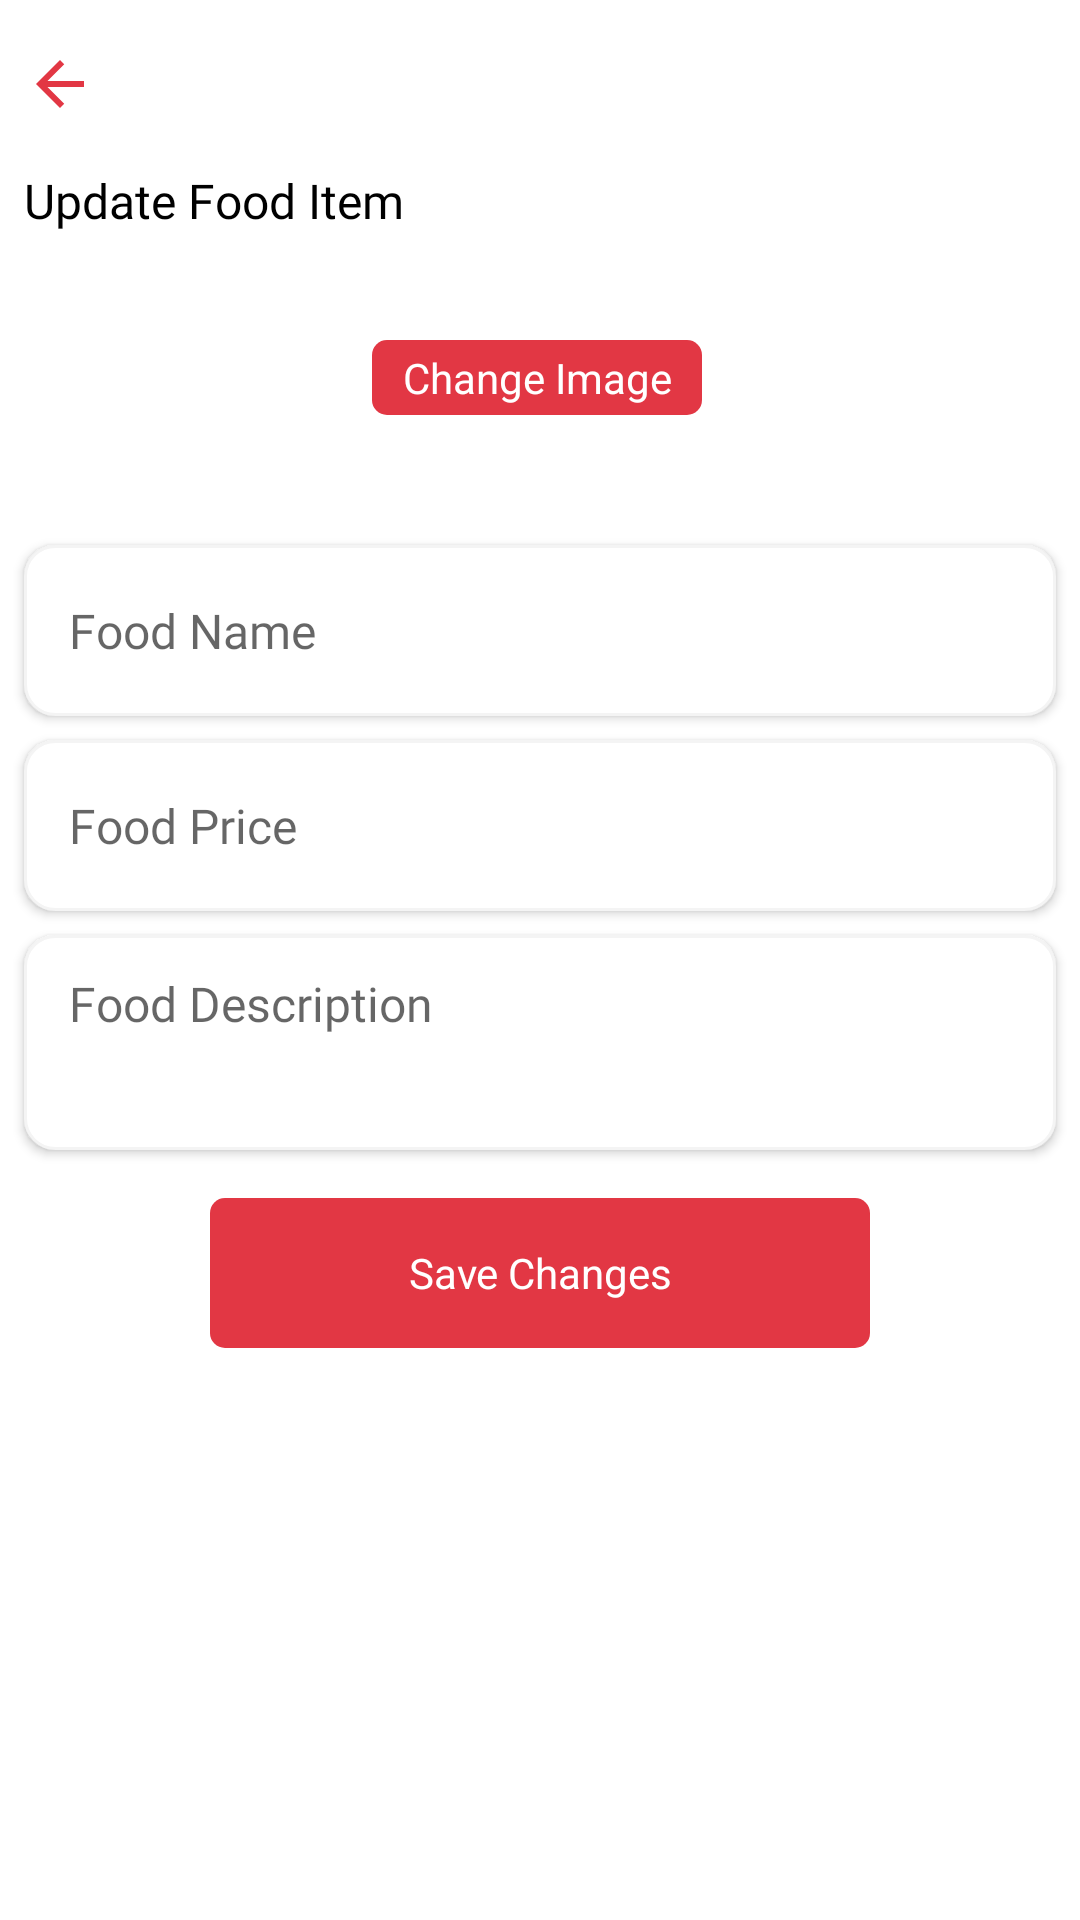

Android layout source for this screen:
<!-- AndroidManifest.xml: application theme Theme.AdminWaveOfFood -->
<!-- res/layout/activity_update_food_item.xml -->
<?xml version="1.0" encoding="utf-8"?>
<androidx.constraintlayout.widget.ConstraintLayout
    xmlns:android="http://schemas.android.com/apk/res/android"
    xmlns:app="http://schemas.android.com/apk/res-auto"
    xmlns:tools="http://schemas.android.com/tools"
    android:id="@+id/main"
    android:layout_width="match_parent"
    android:layout_height="match_parent"
    tools:context=".UpdateFoodItemActivity">

    <TextView
        android:id="@+id/textView26"
        android:layout_width="wrap_content"
        android:layout_height="wrap_content"
        android:layout_marginStart="8dp"
        android:layout_marginTop="16dp"
        android:fontFamily="@font/lato_bold"
        android:text="Update Food Item"
        android:textColor="@color/black"
        android:textSize="16sp"
        app:layout_constraintStart_toStartOf="parent"
        app:layout_constraintTop_toBottomOf="@+id/backNavigation" />












    <com.google.android.material.imageview.ShapeableImageView
        android:id="@+id/imageViewUpdate"
        android:layout_width="100dp"
        android:layout_height="80dp"
        android:layout_marginStart="16dp"
        android:layout_marginTop="8dp"
        android:scaleType="centerCrop"
        app:layout_constraintStart_toStartOf="parent"
        app:layout_constraintTop_toBottomOf="@+id/textView26"
        app:shapeAppearanceOverlay="@style/RoundedImage"
        tools:srcCompat="@tools:sample/avatars" />

    <TextView
        android:id="@+id/textViewChangeImage"
        android:layout_width="110dp"
        android:layout_height="25dp"
        android:layout_marginStart="8dp"
        android:background="@drawable/delete_button_design"
        android:foreground="?attr/selectableItemBackground"
        android:gravity="center"
        android:text="@string/change_image"
        android:textColor="@color/white"
        app:layout_constraintBottom_toBottomOf="@+id/imageViewUpdate"
        app:layout_constraintStart_toEndOf="@+id/imageViewUpdate"
        app:layout_constraintTop_toTopOf="@+id/imageViewUpdate" />

    <EditText
        android:id="@+id/editTextName"
        android:layout_width="0dp"
        android:layout_height="57dp"
        android:layout_marginStart="8dp"
        android:layout_marginTop="16dp"
        android:layout_marginEnd="8dp"
        android:background="@drawable/edittextshape"
        android:elevation="2dp"
        android:ems="10"
        android:fontFamily="@font/lato"
        android:hint="@string/food_names"
        android:inputType="text"
        android:paddingLeft="15dp"
        android:textSize="16sp"
        app:layout_constraintEnd_toEndOf="parent"
        app:layout_constraintStart_toStartOf="parent"
        app:layout_constraintTop_toBottomOf="@+id/imageViewUpdate" />

    <EditText
        android:id="@+id/editTextPrice"
        android:layout_width="0dp"
        android:layout_height="57dp"
        android:layout_marginStart="8dp"
        android:layout_marginTop="8dp"
        android:layout_marginEnd="8dp"
        android:background="@drawable/edittextshape"
        android:elevation="2dp"
        android:ems="10"
        android:fontFamily="@font/lato"
        android:hint="@string/food_price"
        android:inputType="text"
        android:paddingLeft="15dp"
        android:textSize="16sp"
        app:layout_constraintEnd_toEndOf="parent"
        app:layout_constraintStart_toStartOf="parent"
        app:layout_constraintTop_toBottomOf="@+id/editTextName" />

    <EditText
        android:id="@+id/editTextDescription"
        android:layout_width="0dp"
        android:layout_height="wrap_content"
        android:layout_marginStart="8dp"
        android:layout_marginTop="8dp"
        android:layout_marginEnd="8dp"
        android:background="@drawable/edittextshape"
        android:elevation="2dp"
        android:fontFamily="@font/lato"
        android:gravity="top|start"
        android:hint="@string/food_description"
        android:inputType="textMultiLine"
        android:maxLines="5"
        android:minLines="3"
        android:paddingLeft="15dp"
        android:paddingTop="12dp"
        android:textSize="16sp"
        app:layout_constraintEnd_toEndOf="parent"
        app:layout_constraintStart_toStartOf="parent"
        app:layout_constraintTop_toBottomOf="@+id/editTextPrice" />

    <TextView
        android:id="@+id/saveChanges"
        android:layout_width="220dp"
        android:layout_height="50dp"
        android:layout_marginTop="16dp"
        android:background="@drawable/delete_button_design"
        android:foreground="?attr/selectableItemBackground"
        android:gravity="center"
        android:text="Save Changes"
        android:textColor="@color/white"
        app:layout_constraintEnd_toEndOf="@+id/editTextName"
        app:layout_constraintStart_toStartOf="@+id/editTextName"
        app:layout_constraintTop_toBottomOf="@+id/editTextDescription" />

    <ImageView
        android:id="@+id/backNavigation"
        android:layout_width="wrap_content"
        android:layout_height="wrap_content"
        android:layout_marginStart="8dp"
        android:layout_marginTop="16dp"
        android:foreground="?attr/selectableItemBackground"
        app:layout_constraintStart_toStartOf="parent"
        app:layout_constraintTop_toTopOf="parent"
        app:srcCompat="@drawable/back_navigation_icon" />

</androidx.constraintlayout.widget.ConstraintLayout>
<!-- resources referenced by this layout -->
<resources>
  <color name="black">#FF000000</color>
  <color name="white">#FFFFFFFF</color>
  <!-- drawable add_category_item_icon (drawable) -->
  <vector xmlns:android="http://schemas.android.com/apk/res/android" android:height="24dp" android:tint="#717171" android:viewportHeight="960" android:viewportWidth="960" android:width="24dp">
        
      <path android:fillColor="@android:color/white" android:pathData="M480,480Q480,480 480,480Q480,480 480,480L480,480Q480,480 480,480Q480,480 480,480L480,480Q480,480 480,480Q480,480 480,480L480,480Q480,480 480,480Q480,480 480,480L480,480Q480,480 480,480Q480,480 480,480Q480,480 480,480Q480,480 480,480ZM200,840Q167,840 143.5,816.5Q120,793 120,760L120,200Q120,167 143.5,143.5Q167,120 200,120L520,120Q520,137 520,157Q520,177 520,200L200,200Q200,200 200,200Q200,200 200,200L200,760Q200,760 200,760Q200,760 200,760L760,760Q760,760 760,760Q760,760 760,760L760,440Q783,440 803,440Q823,440 840,440L840,760Q840,793 816.5,816.5Q793,840 760,840L200,840ZM240,680L720,680L570,480L450,640L360,520L240,680ZM680,360L680,280L600,280L600,200L680,200L680,120L760,120L760,200L840,200L840,280L760,280L760,360L680,360Z"/>
      
  </vector>
  <!-- drawable back_navigation_icon (drawable) -->
  <vector xmlns:android="http://schemas.android.com/apk/res/android" android:autoMirrored="true" android:height="24dp" android:tint="@color/crimsonRed" android:viewportHeight="24" android:viewportWidth="24" android:width="24dp">
        
      <path android:fillColor="@android:color/white" android:pathData="M20,11H7.83l5.59,-5.59L12,4l-8,8 8,8 1.41,-1.41L7.83,13H20v-2z"/>
      
  </vector>
  <!-- drawable delete_button_design (drawable) -->
  <?xml version="1.0" encoding="utf-8"?>
  <shape xmlns:android="http://schemas.android.com/apk/res/android">
  
      <solid android:color="@color/crimsonRed"/>
      <corners android:radius="5dp"/>
  
  </shape>
  <!-- drawable edittextshape (drawable) -->
  <?xml version="1.0" encoding="utf-8"?>
  <shape xmlns:android="http://schemas.android.com/apk/res/android">
      <solid android:color="@color/white"/>
      <corners android:radius="10dp"/>
      <stroke android:color="#f4f4f4" android:width="1dp"/>
  
  </shape>
  <string name="change_image">Change Image</string>
  <string name="food_description">Food Description</string>
  <string name="food_names">Food Name</string>
  <string name="food_price">Food Price</string>
  <style name="RoundedImage">
          <item name="cornerFamily">rounded</item>
          <item name="cornerSize">7dp</item>
      </style>
  <style name="Theme.AdminWaveOfFood" parent="Base.Theme.AdminWaveOfFood" />
  <color name="crimsonRed">#E23744</color>
  <style name="Base.Theme.AdminWaveOfFood" parent="Theme.MaterialComponents.DayNight.NoActionBar">
          
           <item name="colorPrimary">@color/crimsonRed</item>
          <item name="colorSecondary">@color/darkGreen</item>
          <item name="colorPrimaryVariant">@color/lightRed</item>
  
          <item name="android:statusBarColor">@color/crimsonRed</item>
  
      </style>
  <color name="darkGreen">#2E7D32</color>
  <color name="lightRed">#F15C6D</color>
</resources>
